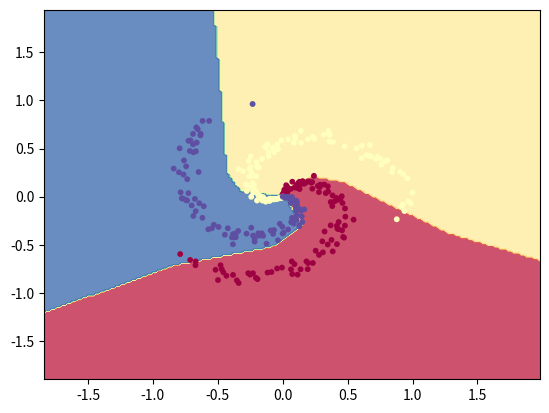

Python code for this plot:
#coding:utf-8
import numpy as np
import matplotlib.pyplot as plt
import sys
N = 100
K = 3
D = 2
 
def createData():
    X = np.zeros((N * K, D))
    Y = np.zeros(N * K, dtype='uint8')
    for k in range(K):
        idx = range(N * k, N * (k + 1))
        r = np.linspace(0.0, 1.0, N)
        t = np.linspace(4 * k, (k + 1) * 4, N) + np.random.randn(N) * 0.2
        X[idx] = np.c_[r * np.sin(t), r * np.cos(t)]
        Y[idx] = k
    return X,Y


def train(X,Y):
    h = 100 
    W = 0.01*np.random.randn(D,h)
    b = np.zeros((1,h))
    W2 = 0.01*np.random.randn(h,K)
    b2 = np.zeros((1,K))
 
    step = 1
    reg = 0.01
    num = X.shape[0]
    for i in range(20000):
        h1 = np.maximum(0,np.dot(X,W) + b)
        scores = np.dot(h1,W2) + b2

        exp_scores = np.exp(scores)
        probs = exp_scores/np.sum(exp_scores,axis=1,keepdims=True)
        corect_logprobs = -np.log(probs[range(num),Y])
        data_loss = np.sum(corect_logprobs)/num
        reg_loss = 0.5*reg*np.sum(W*W) + 0.5*reg*np.sum(W2*W2)
        loss = data_loss + reg_loss
        if i % 50 ==0:
            print("{} , loss:{}".format(i,loss))
            sys.stdout.flush()
        # 计算梯度
        dscores = probs
        dscores[range(num),Y] -= 1
        dscores /= num
        
        # 梯度回传
        dW2 = np.dot(h1.T, dscores)
        db2 = np.sum(dscores, axis=0, keepdims=True)
        
        dhidden = np.dot(dscores, W2.T)
        
        dhidden[h1 <= 0] = 0
        # 拿到最后W,b上的梯度
        dW = np.dot(X.T, dhidden)
        db = np.sum(dhidden, axis=0, keepdims=True)
        
        # 加上正则化梯度部分
        dW2 += reg * W2
        dW += reg * W
        
        # 参数迭代与更新
        W += -step * dW
        b += -step * db
        W2 += -step * dW2
        b2 += -step * db2
    
    return W,b,W2,b2
    
    


def show(X,Y,W,b,W2,b2):
    h = 0.02
    x_min, x_max = X[:, 0].min() - 1, X[:, 0].max() + 1
    y_min, y_max = X[:, 1].min() - 1, X[:, 1].max() + 1
    xx, yy = np.meshgrid(np.arange(x_min, x_max, h),
                         np.arange(y_min, y_max, h))
    Z = np.dot(np.maximum(0, np.dot(np.c_[xx.ravel(), yy.ravel()], W) + b), W2) + b2
    Z = np.argmax(Z, axis=1)
    Z = Z.reshape(xx.shape)
    fig = plt.figure()
    plt.contourf(xx, yy, Z, cmap=plt.cm.Spectral, alpha=0.8)
    plt.scatter(X[:, 0], X[:, 1], c=Y, s=10, cmap=plt.cm.Spectral)
    plt.xlim(xx.min(), xx.max())
    plt.ylim(yy.min(), yy.max())

    plt.show()

X,Y = createData()
W,b,W2,b2 = train(X,Y)
show(X,Y,W,b,W2,b2)
